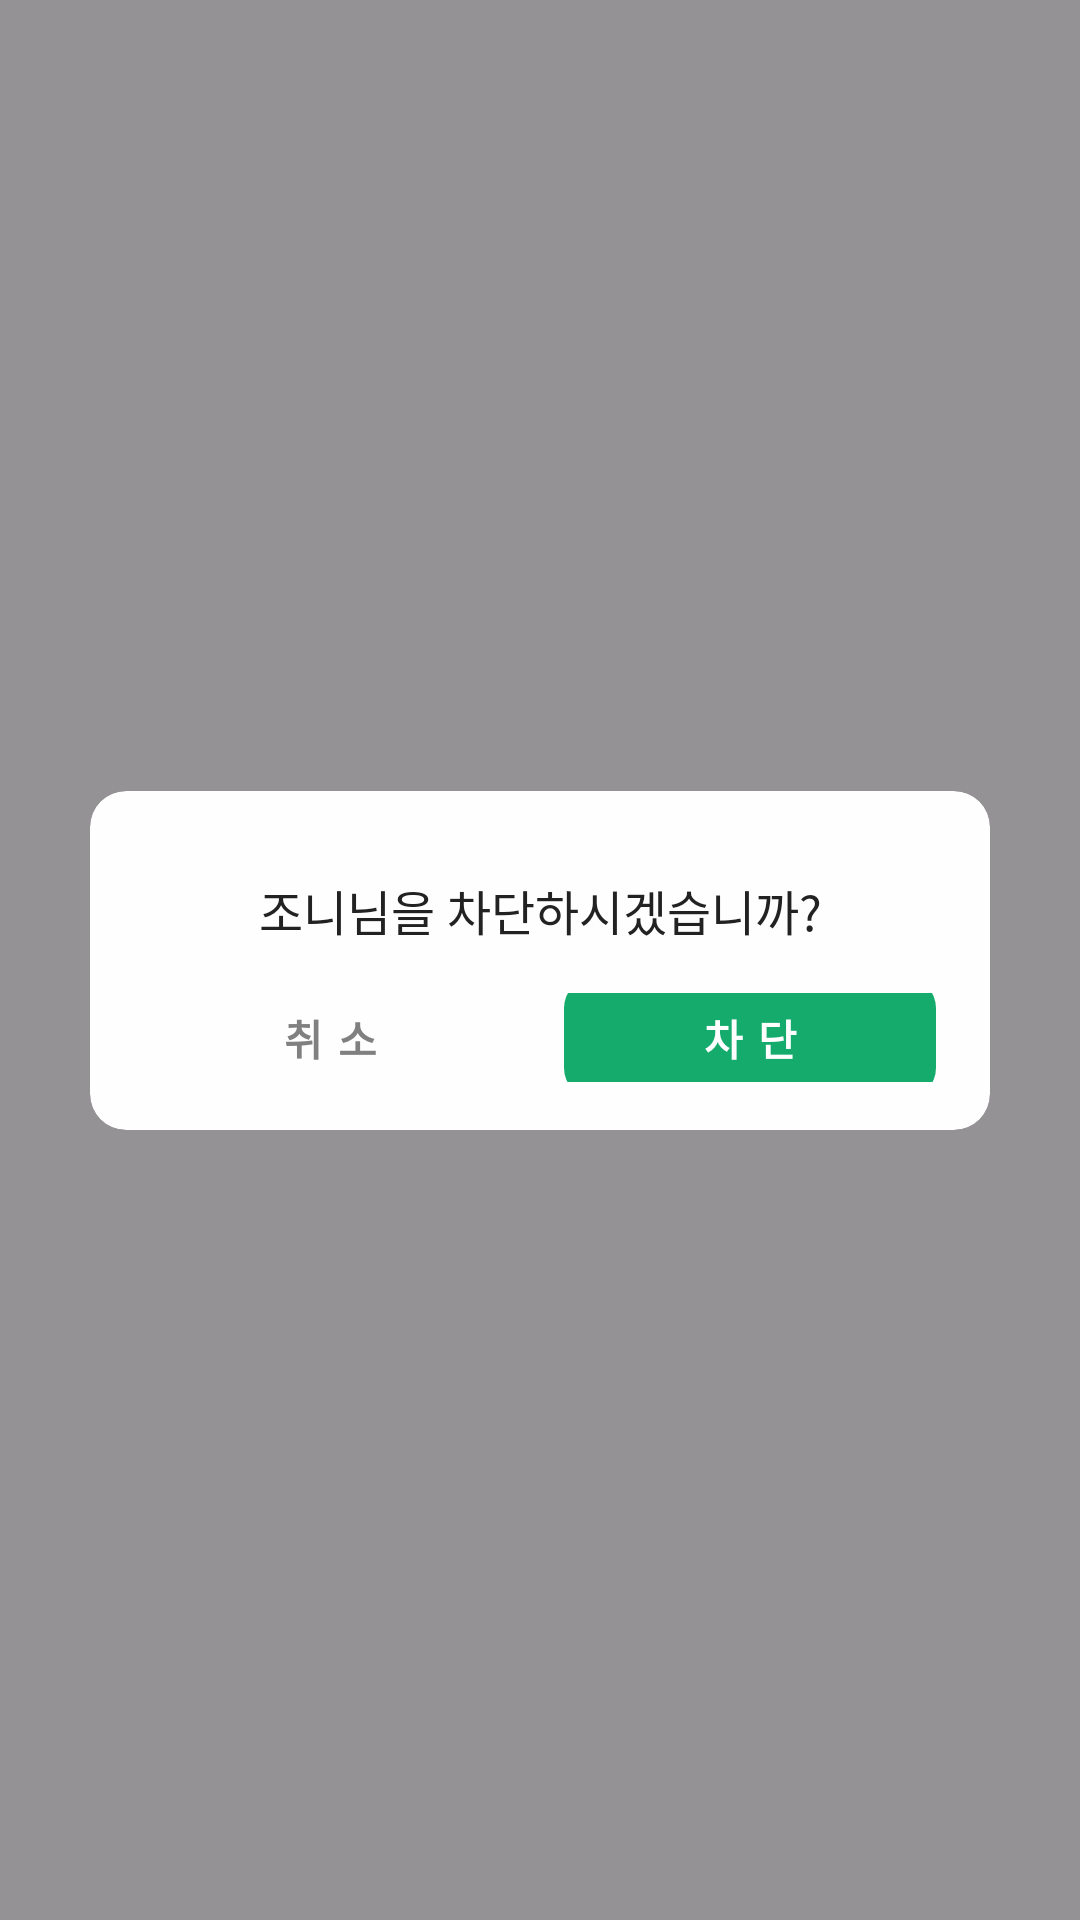

Produce the Android XML layout that renders to this screen, including the resource entries it uses.
<!-- AndroidManifest.xml: application theme Theme.With_Runn -->
<!-- res/layout/dialog_block_user.xml -->
<?xml version="1.0" encoding="utf-8"?>
<androidx.constraintlayout.widget.ConstraintLayout xmlns:android="http://schemas.android.com/apk/res/android"
    xmlns:app="http://schemas.android.com/apk/res-auto"
    android:layout_width="match_parent"
    android:layout_height="match_parent"
    android:background="#802F2F2F">

    
    <androidx.cardview.widget.CardView
        android:layout_width="300dp"
        android:layout_height="113dp"
        app:cardCornerRadius="12dp"
        app:cardElevation="0dp"
        app:cardBackgroundColor="#FEFEFE"
        app:layout_constraintTop_toTopOf="parent"
        app:layout_constraintBottom_toBottomOf="parent"
        app:layout_constraintStart_toStartOf="parent"
        app:layout_constraintEnd_toEndOf="parent">

        <LinearLayout
            android:layout_width="match_parent"
            android:layout_height="match_parent"
            android:orientation="vertical"
            android:padding="16dp">

            
            <TextView
                android:id="@+id/block_title"
                android:layout_width="match_parent"
                android:layout_height="wrap_content"
                android:text="조니님을 차단하시겠습니까?"
                android:textColor="#222222"
                android:textSize="16sp"
                android:fontFamily="@font/pretendard_semibold"
                android:gravity="center"
                android:layout_marginTop="12dp"
                android:layout_marginStart="24dp"
                android:layout_marginEnd="24dp" />

            
            <LinearLayout
                android:layout_width="match_parent"
                android:layout_height="wrap_content"
                android:layout_marginTop="16dp"
                android:orientation="horizontal"
                android:gravity="center">

                
                <TextView
                    android:id="@+id/cancel_button"
                    android:layout_width="124dp"
                    android:layout_height="40dp"
                    android:background="@drawable/rounded_button_gray"
                    android:text="취소"
                    android:textColor="#808080"
                    android:textSize="14sp"
                    android:textStyle="bold"
                    android:fontFamily="@font/pretendard_medium"
                    android:gravity="center"
                    android:clickable="true"
                    android:focusable="true"
                    android:foreground="?android:attr/selectableItemBackground"
                    android:letterSpacing="0.35" />

                
                <TextView
                    android:id="@+id/block_button"
                    android:layout_width="124dp"
                    android:layout_height="40dp"
                    android:layout_marginStart="16dp"
                    android:background="@drawable/rounded_button_green"
                    android:text="차단"
                    android:textColor="#FEFEFE"
                    android:textSize="14sp"
                    android:textStyle="bold"
                    android:fontFamily="@font/pretendard_medium"
                    android:gravity="center"
                    android:clickable="true"
                    android:focusable="true"
                    android:foreground="?android:attr/selectableItemBackground"
                    android:letterSpacing="0.35" />

            </LinearLayout>

        </LinearLayout>

    </androidx.cardview.widget.CardView>

</androidx.constraintlayout.widget.ConstraintLayout>
<!-- resources referenced by this layout -->
<resources>
  <!-- drawable rounded_button_green (drawable) -->
  <?xml version="1.0" encoding="utf-8"?>
  <shape xmlns:android="http://schemas.android.com/apk/res/android"
      android:shape="rectangle">
      <solid android:color="#15AB6C" />
      <corners android:radius="10dp" />
  </shape>
  <style name="Theme.With_Runn" parent="Base.Theme.With_Runn" />
  <style name="Base.Theme.With_Runn" parent="Theme.Material3.DayNight.NoActionBar">
          
          
      </style>
</resources>
